Photos from the image-classification dataset "banana_dataset" in the GitHub repository Neilbhutada7/Crop_Spoilage_router. Its 6 classes are: honey banana, nendran banana, neypoovan banana, pome banana, red banana, silk banana.

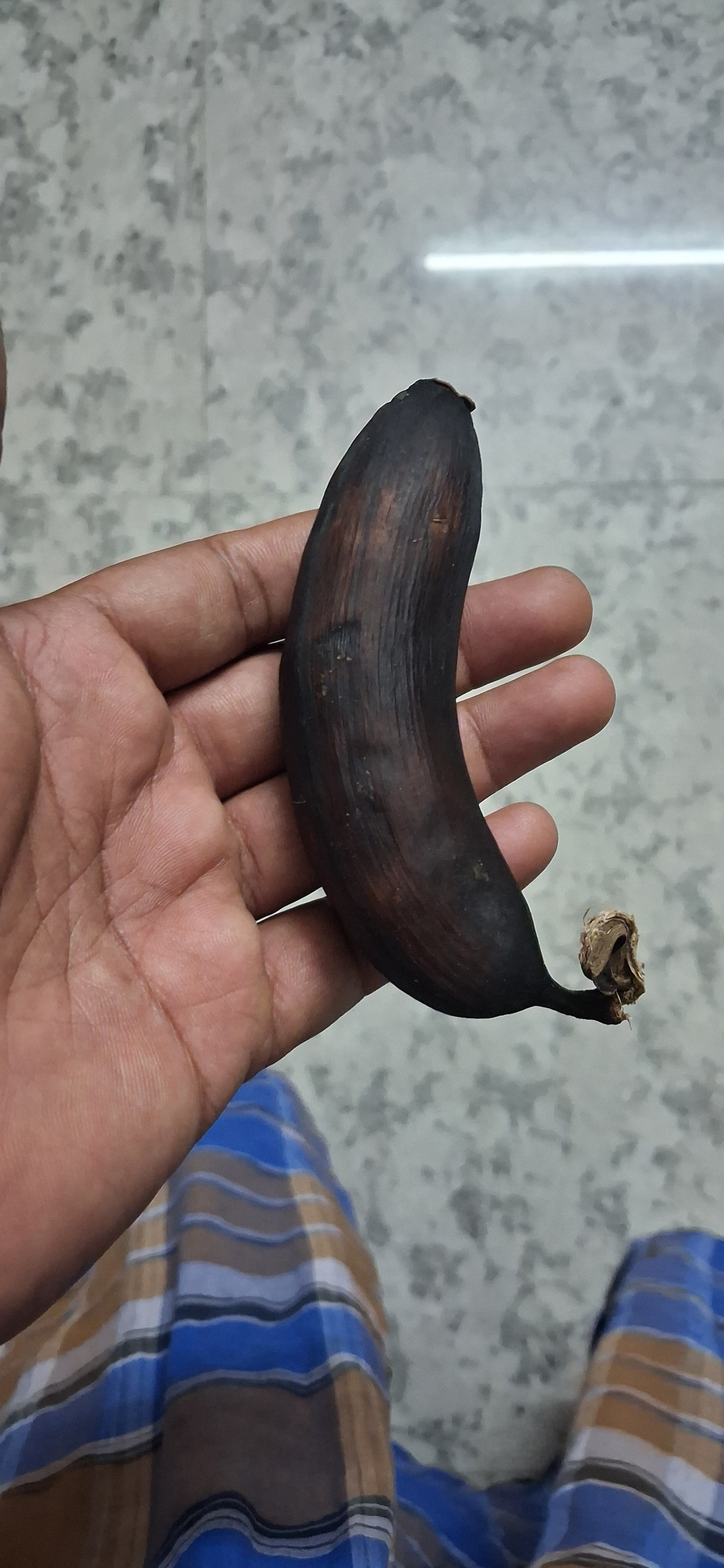
Label: red banana

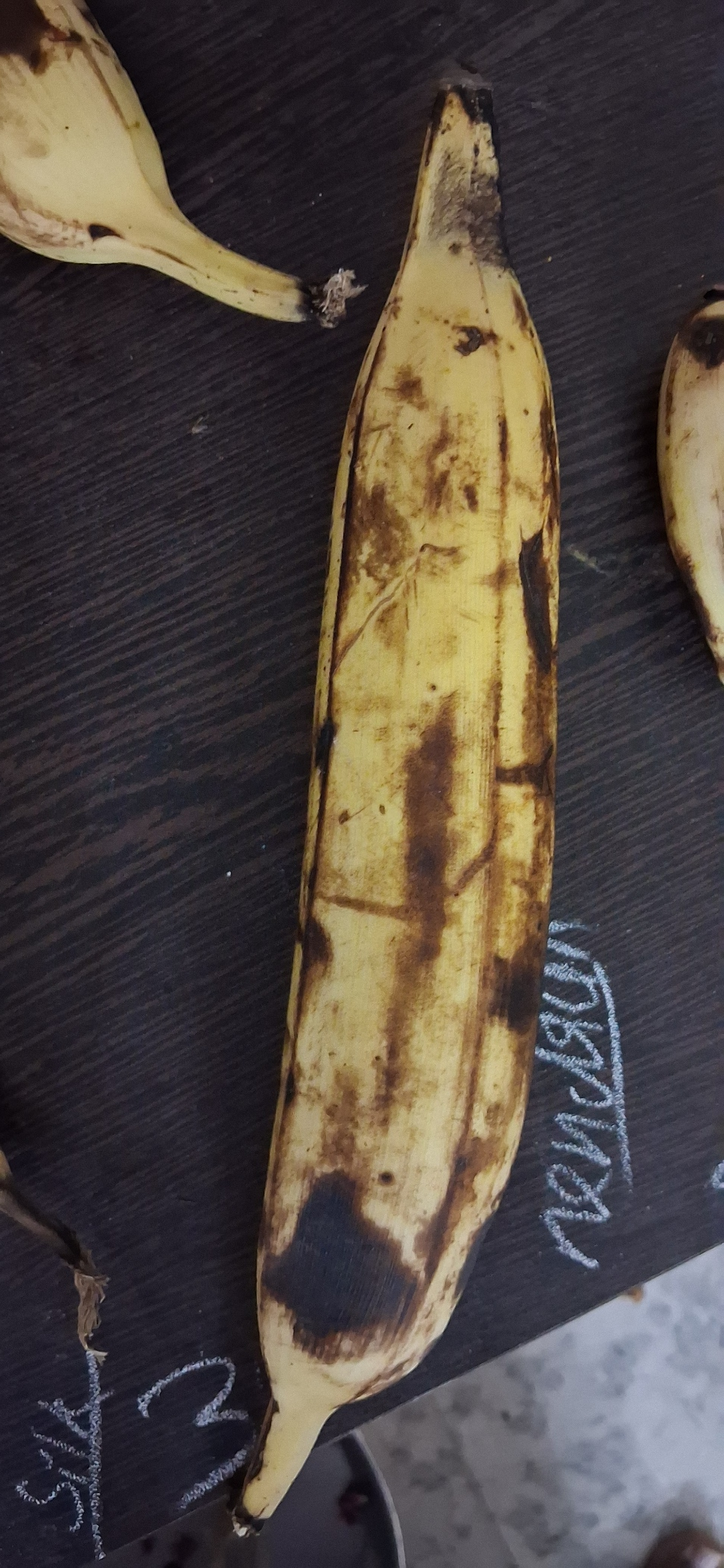
Label: nendran banana

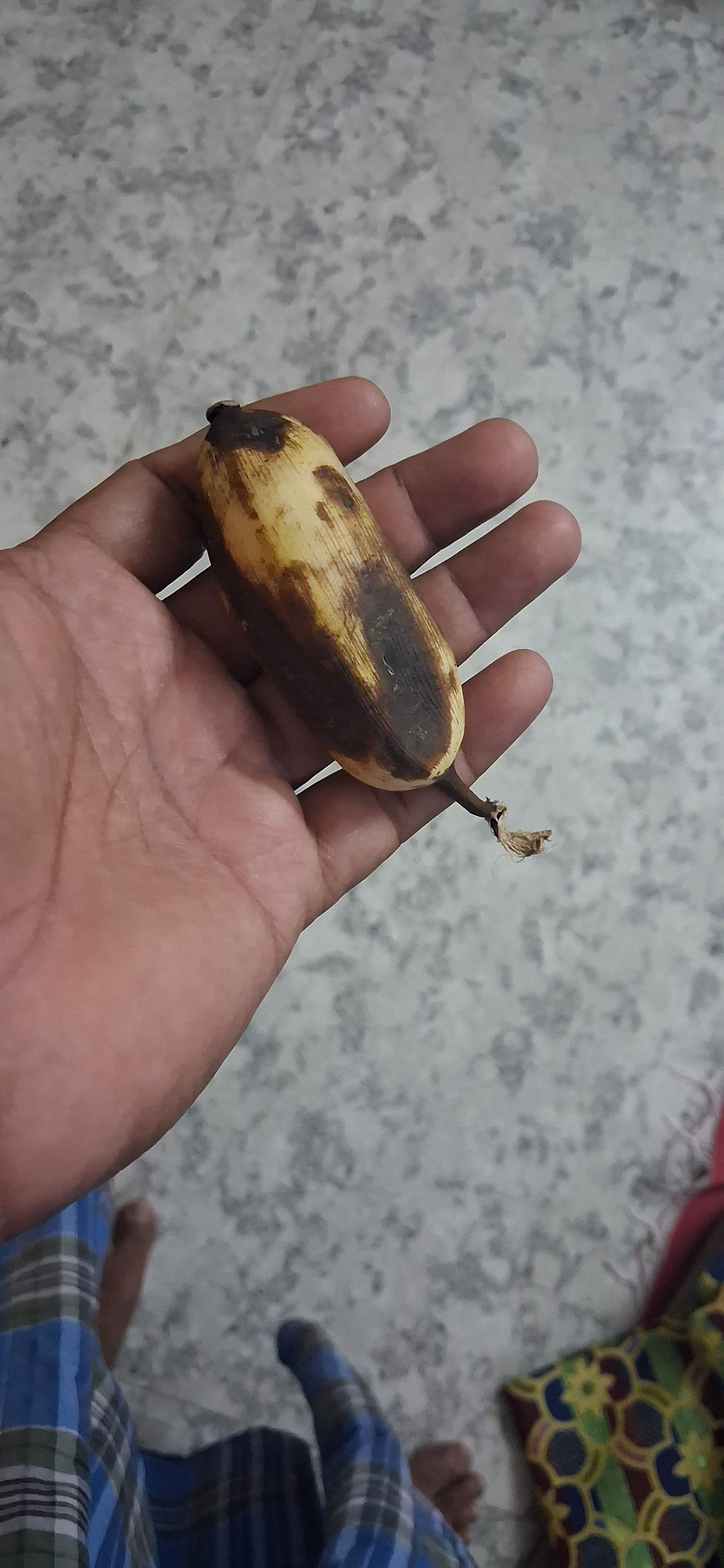
Label: neypoovan banana

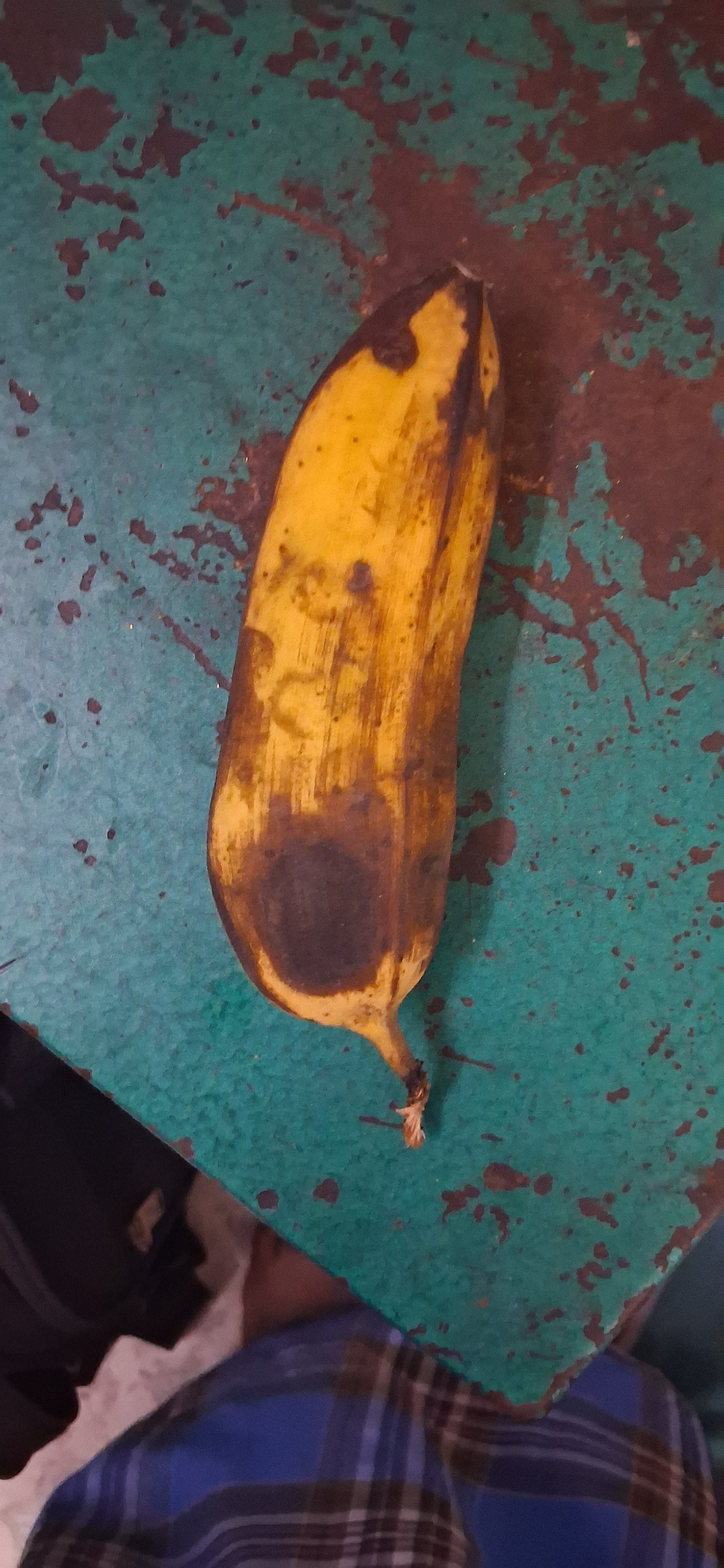
Label: pome banana

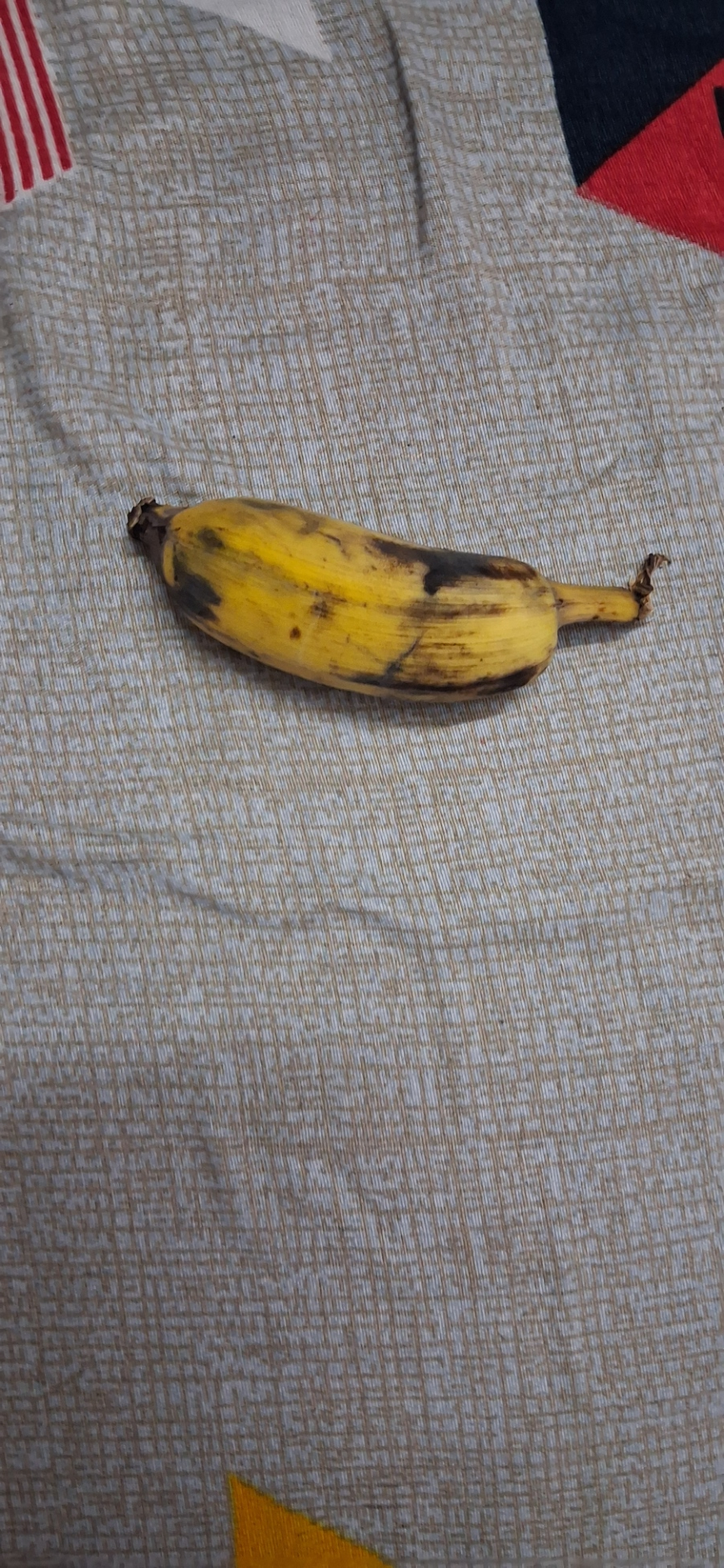
Label: honey banana

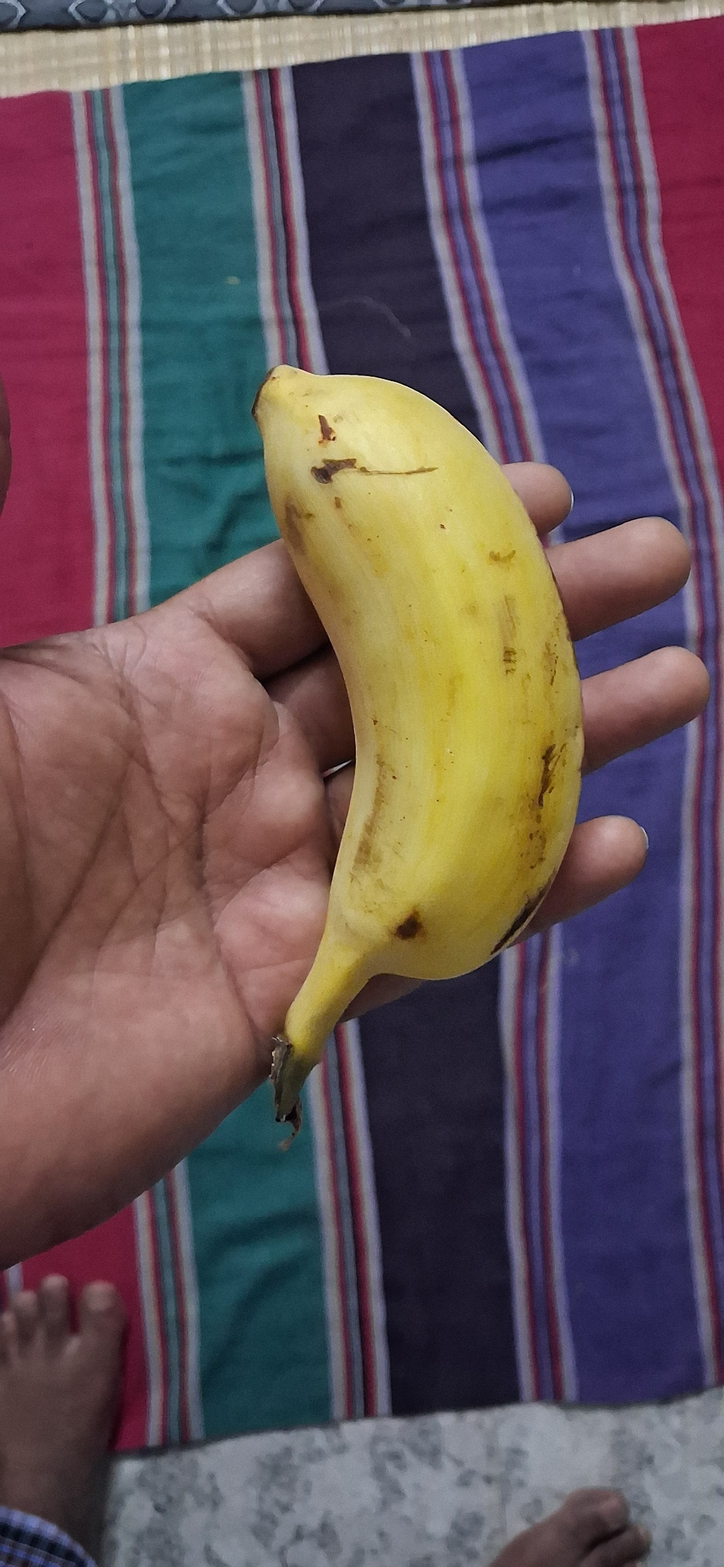
Label: silk banana
